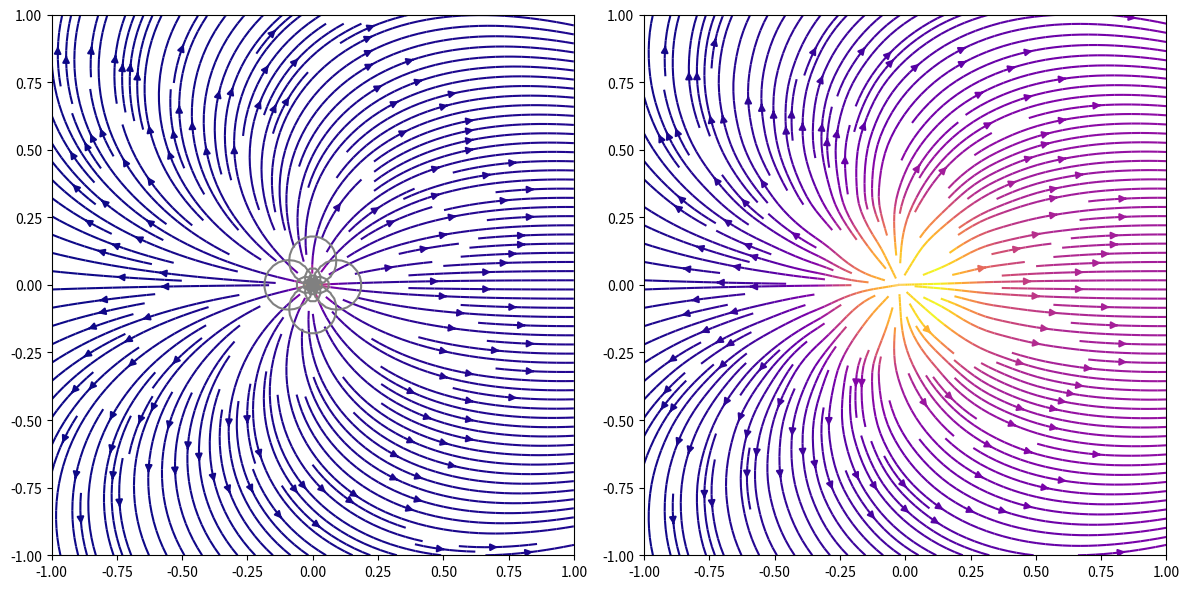

Python code for this plot:
import numpy as np
import sympy as sp
import matplotlib.pyplot as plt
from typing import Union, Callable, Optional


def gridForImage(
        x_range: tuple[float, float],
        y_range: tuple[float, float],
        density: int,
        linspace_kwargs: dict | None = None,
        meshgrid_kwargs: dict | None = None
) -> tuple[np.ndarray, np.ndarray]:
    """
    get a coordinate grid for an image

    :param x_range: Range of x-axis values.
    :param y_range: Range of y-axis values.
    :param density: Number of grid points per axis for vector field.
    :param linspace_kwargs: parameters for np.linspace.
    :param meshgrid_kwargs: parameters for np.meshgrid.
    :return: grid coordinates for real and imaginary parts.
    """
    x_min, x_max = x_range
    y_min, y_max = y_range

    if linspace_kwargs is None:
        linspace_kwargs = {}
    if meshgrid_kwargs is None:
        meshgrid_kwargs = {}

    x = np.linspace(x_min, x_max, density, **linspace_kwargs)
    y = np.linspace(y_min, y_max, density, **linspace_kwargs)

    X, Y = np.meshgrid(x, y, **meshgrid_kwargs)

    return X, Y


def getFunc(f_expr: Union[sp.Expr, Callable[[np.ndarray], np.ndarray]], z: sp.Symbol) -> Callable:
    if callable(f_expr):
        return f_expr
    else:
        return sp.lambdify(z, f_expr, "numpy")


def Vectorplot(
        f_expr: Union[sp.Expr, Callable[[np.ndarray], np.ndarray]],
        z: sp.Symbol,
        ax: Optional[plt.Axes] = None,  
        x_range: tuple[float, float] = (-5, 5),
        y_range: tuple[float, float] = (-5, 5),
        density: int = 10,
        colormap: str = "plasma",
        quiver_kwargs: dict = None,
        linspace_kwargs: dict = None,
        meshgrid_kwargs: dict = None,
) -> None:
    """
    Plots the Polya vector field for a complex function f(z).

    :param f_expr: Expression representing the complex function f(z).
    :param z: Symbol representing the complex variable z.
    :param ax:  
    :param x_range: Range of x-axis values, default is (-5, 5).
    :param y_range: Range of y-axis values, default is (-5, 5).
    :param density: Number of grid points per axis for vector field.
    :param colormap: Color of the streamplot, default is "plasma".
    :param linspace_kwargs: parameters for np.linspace.
    :param meshgrid_kwargs: parameters for np.meshgrid.
    :param quiver_kwargs: parameters for plt.quiver.
    """
    if ax is None:
        ax = plt.gca()

    X, Y = gridForImage(x_range, y_range, density, linspace_kwargs, meshgrid_kwargs)
    Z = X + Y * 1j

    func = getFunc(f_expr, z)
    result = func(Z)

    u, v = result.real, -result.imag
    magnitude = np.sqrt(u ** 2 + v ** 2)
    U = u / (magnitude + 1e-9)
    V = v / (magnitude + 1e-9)

    if quiver_kwargs is None:
        quiver_kwargs = {}

    ax.quiver(X, Y, U, V, magnitude, cmap=colormap, **quiver_kwargs)

def Streamplot(
        f_expr: sp.Expr,
        z: sp.Symbol,
        ax: Optional[plt.Axes] = None,
        x_range: tuple[float, float] = (-5, 5),
        y_range: tuple[float, float] = (-5, 5),
        density: int = 10,
        streamline_density: Union[tuple[int, int], int] = (2, 2),
        colormap: str = "plasma",
        streamplot_kwargs: dict = None,
        linspace_kwargs: dict = None,
        meshgrid_kwargs: dict = None
):
    """
    Plots the streamplot for a complex function f(z) by Polya vector field.

    :param f_expr: Expression representing the complex function f(z).
    :param z: Symbol representing the complex variable z.
    :param ax: 
    :param x_range: Range of x-axis values, default is (-5, 5).
    :param y_range: Range of y-axis values, default is (-5, 5).
    :param density: Number of grid points per axis for streamplot.
    :param streamline_density: Density of the streamlines, default is (2, 2).
    :param colormap: Color of the streamplot, default is "plasma".
    :param streamplot_kwargs: parameters for plt.streamplot.
    :param linspace_kwargs: parameters for np.linspace.
    :param meshgrid_kwargs: parameters for np.meshgrid.
    """
    if ax is None:
        ax = plt.gca()

    X, Y = gridForImage(x_range, y_range, density, linspace_kwargs, meshgrid_kwargs)
    Z = X + Y * 1j

    func = sp.lambdify(z, f_expr)
    result = func(Z)

    u, v = result.real, -result.imag
    magnitude = np.sqrt(u ** 2 + v ** 2)

    if streamplot_kwargs is None:
        streamplot_kwargs = {}

    ax.streamplot(X, Y, u, v, color=magnitude, cmap=colormap, density=streamline_density, **streamplot_kwargs)


def zeros(
        f_expr: sp.Expr,
        z: sp.Symbol,
        ax: Optional[plt.Axes] = None,
        x_range: tuple[float, float] = (-5, 5),
        y_range: tuple[float, float] = (-5, 5),
        scatter_kwargs: dict = None
):
    """
    highlights zeros in the plot

    :param f_expr: Expression representing the complex function f(z).
    :param z: Symbol representing the complex variable z.
    :param ax: 
    :param x_range: Range of x-axis values, default is (-5, 5).
    :param y_range: Range of y-axis values, default is (-5, 5).
    :param scatter_kwargs: parameters for plt.scatter.
    """

    if not isinstance(f_expr, sp.Expr):
        raise TypeError("Zero detection is supported only for sympy expressions.")
    
    if ax is None:
        ax = plt.gca()

    zeros_sym = sp.solve(f_expr, z)
    zeros = []

    for zero in zeros_sym:
        zero_val = sp.N(zero)
        re_zero = float(sp.re(zero_val))
        im_zero = float(sp.im(zero_val))

        if x_range[0] <= re_zero <= x_range[1] and y_range[0] <= im_zero <= y_range[1]:
            zeros.append((re_zero, -im_zero))

    if zeros:
        zeros_re, zeros_im = zip(*zeros)
        if scatter_kwargs is None:
            scatter_kwargs = {}
        ax.scatter(zeros_re, zeros_im, color='red', s=100, zorder=2, label="Нули", **scatter_kwargs)


def poles(
        f_expr: sp.Expr,
        z: sp.Symbol,
        ax: Optional[plt.Axes] = None,
        x_range: tuple[float, float] = (-5, 5),
        y_range: tuple[float, float] = (-5, 5),
        scatter_kwargs: dict = None
):
    """
    highlights poles in the plot

    :param f_expr: Expression representing the complex function f(z).
    :param z: Symbol representing the complex variable z.
    :param ax: 
    :param x_range: Range of x-axis values, default is (-5, 5).
    :param y_range: Range of y-axis values, default is (-5, 5).
    :param scatter_kwargs: parameters for plt.scatter.
    """
    if not isinstance(f_expr, sp.Expr):
        raise TypeError("Pole detection is supported only for sympy expressions.")
    
    if ax is None:
        ax = plt.gca()

    f_expr_simpl = sp.together(sp.simplify(f_expr))
    num, den = sp.fraction(f_expr_simpl)
    poles_sym = sp.solve(den, z)
    poles = []

    for sol in poles_sym:
        sol_val = sp.N(sol)
        re_val = float(sp.re(sol_val))
        im_val = float(sp.im(sol_val))

        if x_range[0] <= re_val <= x_range[1] and y_range[0] <= im_val <= y_range[1]:
            poles.append((re_val, im_val))

    if poles:
        poles_re, poles_im = zip(*poles)
        if scatter_kwargs is None:
            scatter_kwargs = {}
        ax.scatter(poles_re, poles_im, color='blue', s=100, marker='x', label="Полюса", **scatter_kwargs)


def deformedCoordinateGrid(
        f_expr,
        z,
        ax: Optional[plt.Axes] = None,
        x_range: tuple[float, float] = (-5, 5),
        y_range: tuple[float, float] = (-5, 5),
        density: int = 30,
        grid_levels: int = 10
):
    '''
    Deforms the coordinate grid according to the function f(z) = f(x + iy) = u(x, y) + iv(x, y).
    '''
    if ax is None:
        ax = plt.gca()

    X, Y = gridForImage(x_range, y_range, density)
    Z = X + Y * 1j

    func = sp.lambdify(z, f_expr)
    result = func(Z)

    u, v = result.real, -result.imag

    levels_real = np.linspace(np.min(u), np.max(u), grid_levels)
    levels_imag = np.linspace(np.min(v), np.max(v), grid_levels)

    ax.contour(X, Y, u, levels=levels_real, colors='grey', linestyles='solid')
    ax.contour(X, Y, v, levels=levels_imag, colors='grey', linestyles='solid')


if __name__ == '__main__':
    fig, (ax_left, ax_right) = plt.subplots(1, 2, figsize=(12, 6))

    z = sp.Symbol('z')
    f_expr = sp.exp(z) / z

    Streamplot(
        f_expr=f_expr, z=z,
        ax=ax_left,
        x_range=(-1, 1), y_range=(-1, 1),
        density=100
    )

    deformedCoordinateGrid(f_expr=f_expr, z=z, ax=ax_left, x_range=(-1, 1), y_range=(-1, 1), density=100)

    Streamplot(
        f_expr=f_expr, z=z,
        ax=ax_right,
        x_range=(-1, 1), y_range=(-1, 1)
    )

    plt.tight_layout()
    plt.show()
